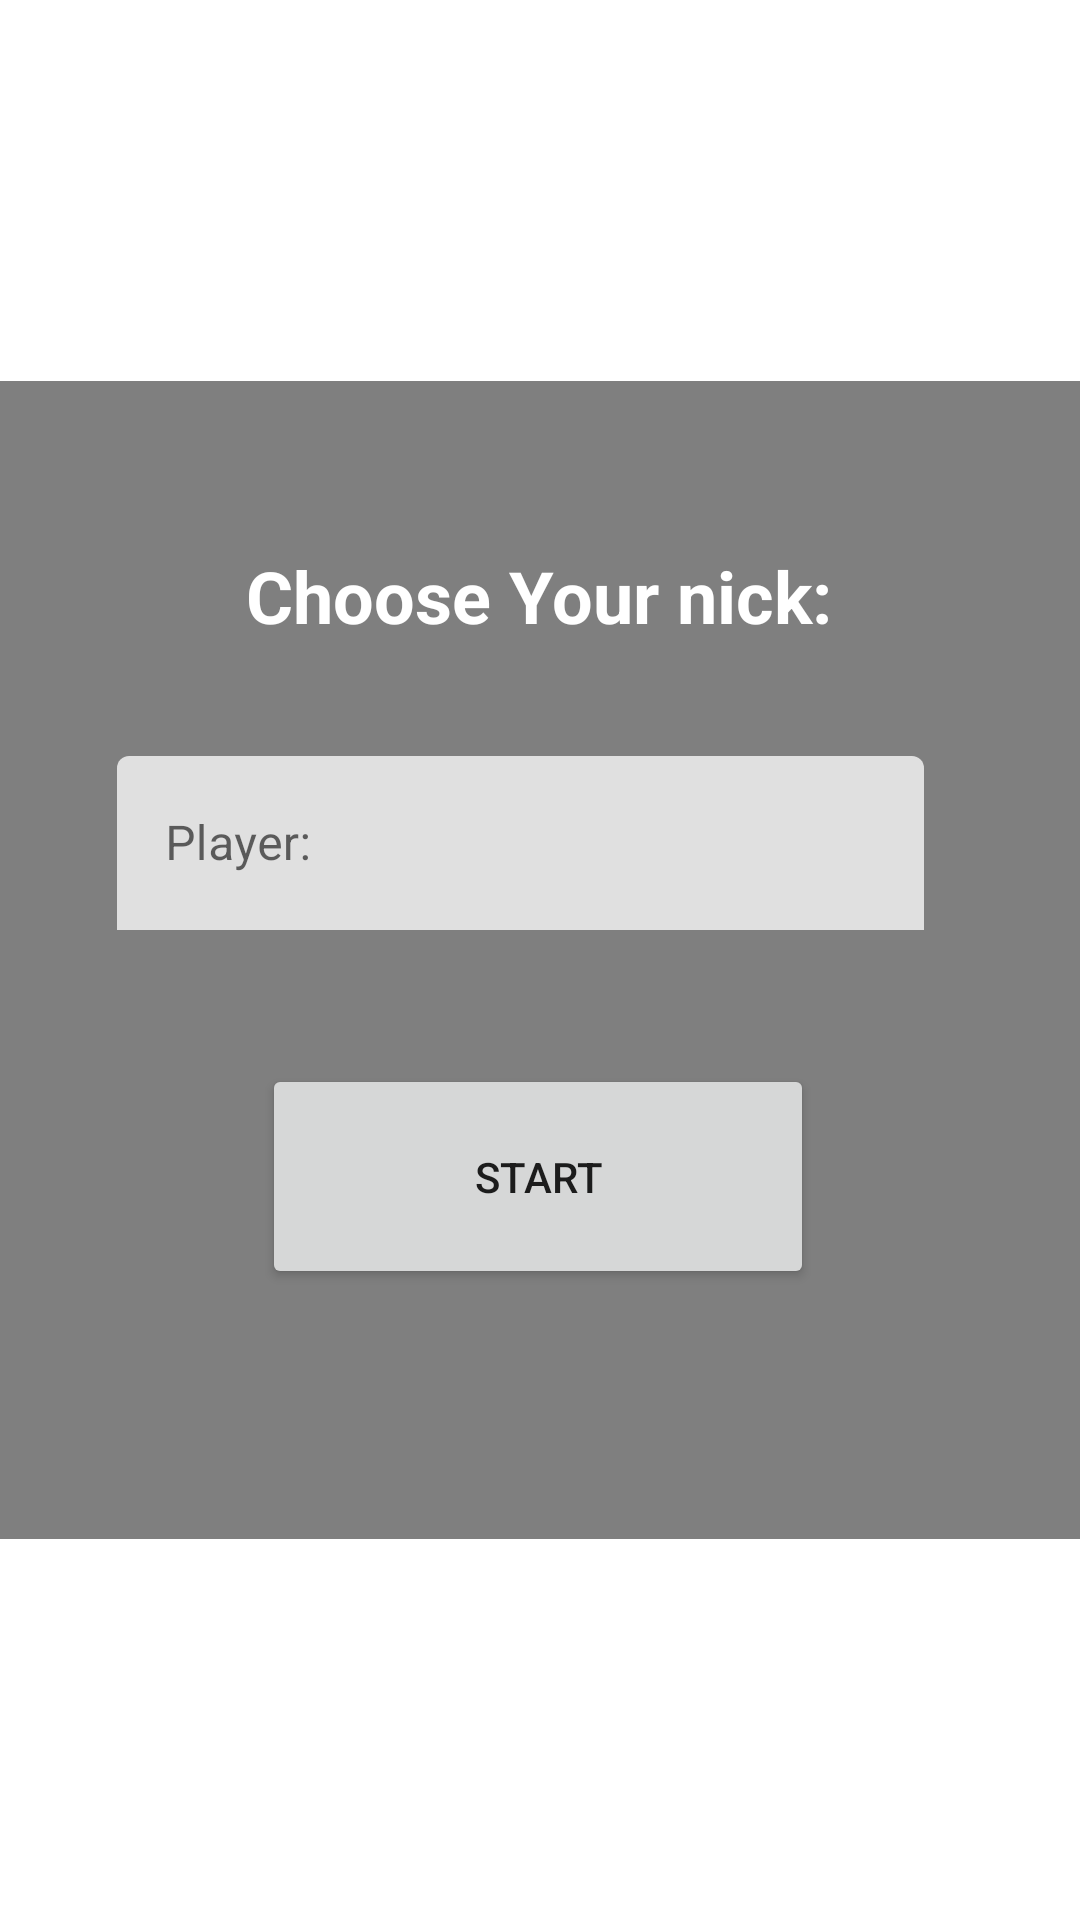

Android layout source for this screen:
<!-- AndroidManifest.xml: application theme Theme.PuzzleDroid -->
<!-- res/layout/activity_login.xml -->
<?xml version="1.0" encoding="utf-8"?>
<androidx.constraintlayout.widget.ConstraintLayout xmlns:android="http://schemas.android.com/apk/res/android"
    xmlns:app="http://schemas.android.com/apk/res-auto"
    xmlns:tools="http://schemas.android.com/tools"
    android:layout_width="match_parent"
    android:layout_height="match_parent"
    android:background="@drawable/puzzle"
    tools:context=".LoginActivity">

    <ImageView
        android:id="@+id/imageView2"
        android:layout_width="445dp"
        android:layout_height="386dp"
        app:layout_constraintBottom_toBottomOf="parent"
        app:layout_constraintEnd_toEndOf="parent"
        app:layout_constraintStart_toStartOf="parent"
        app:layout_constraintTop_toTopOf="parent"
        app:srcCompat="@android:drawable/screen_background_dark_transparent" />

    <Button
        android:id="@+id/txtStartGame"
        android:layout_width="184dp"
        android:layout_height="75dp"
        android:hint="@string/Start"
        android:text="@string/Start"
        app:layout_constraintBottom_toBottomOf="parent"
        app:layout_constraintEnd_toEndOf="parent"
        app:layout_constraintHorizontal_bias="0.497"
        app:layout_constraintStart_toStartOf="parent"
        app:layout_constraintTop_toTopOf="parent"
        app:layout_constraintVertical_bias="0.628" />

    <com.google.android.material.textfield.TextInputLayout
        android:id="@+id/textInputLayout"
        android:layout_width="270dp"
        android:layout_height="58dp"
        android:orientation="vertical"
        app:barrierAllowsGoneWidgets="true"
        app:layout_constraintBottom_toBottomOf="parent"
        app:layout_constraintEnd_toEndOf="parent"
        app:layout_constraintHorizontal_bias="0.432"
        app:layout_constraintStart_toStartOf="parent"
        app:layout_constraintTop_toTopOf="parent"
        app:layout_constraintVertical_bias="0.433">

        <com.google.android.material.textfield.TextInputEditText
            android:id="@+id/txtPlayerInput"
            android:layout_width="269dp"
            android:layout_height="59dp"
            android:hint="@string/player_name"
            android:textColorHint="#616161" />
    </com.google.android.material.textfield.TextInputLayout>

    <TextView
        android:id="@+id/textView3"
        android:layout_width="wrap_content"
        android:layout_height="wrap_content"
        android:text="@string/nick_name"
        android:textColor="#FFFFFF"
        android:textSize="24sp"
        android:textStyle="bold"
        app:layout_constraintBottom_toBottomOf="parent"
        app:layout_constraintEnd_toEndOf="parent"
        app:layout_constraintHorizontal_bias="0.497"
        app:layout_constraintStart_toStartOf="parent"
        app:layout_constraintTop_toTopOf="parent"
        app:layout_constraintVertical_bias="0.3" />

</androidx.constraintlayout.widget.ConstraintLayout>
<!-- resources referenced by this layout -->
<resources>
  <string name="Start" translatable="false">Start</string>
  <string name="nick_name">Choose Your nick:</string>
  <string name="player_name">Player:</string>
  <style name="Theme.PuzzleDroid" parent="Theme.MaterialComponents.DayNight.DarkActionBar">
          
          <item name="colorPrimary">@color/purple_500</item>
          <item name="colorPrimaryVariant">@color/purple_700</item>
          <item name="colorOnPrimary">@color/white</item>
          
          <item name="colorSecondary">@color/teal_200</item>
          <item name="colorSecondaryVariant">@color/teal_700</item>
          <item name="colorOnSecondary">@color/black</item>
          
          <item name="android:statusBarColor" tools:targetApi="l">?attr/colorPrimaryVariant</item>
          
      </style>
  <!-- not gathered from this repository: default colours our renderer supplied (Android Studio template values) -->
  <color name="purple_500">#FF6200EE</color>
  <color name="purple_700">#FF3700B3</color>
  <color name="teal_200">#FF03DAC5</color>
  <color name="teal_700">#FF018786</color>
  <color name="black">#FF000000</color>
  <color name="white">#FFFFFFFF</color>
</resources>
